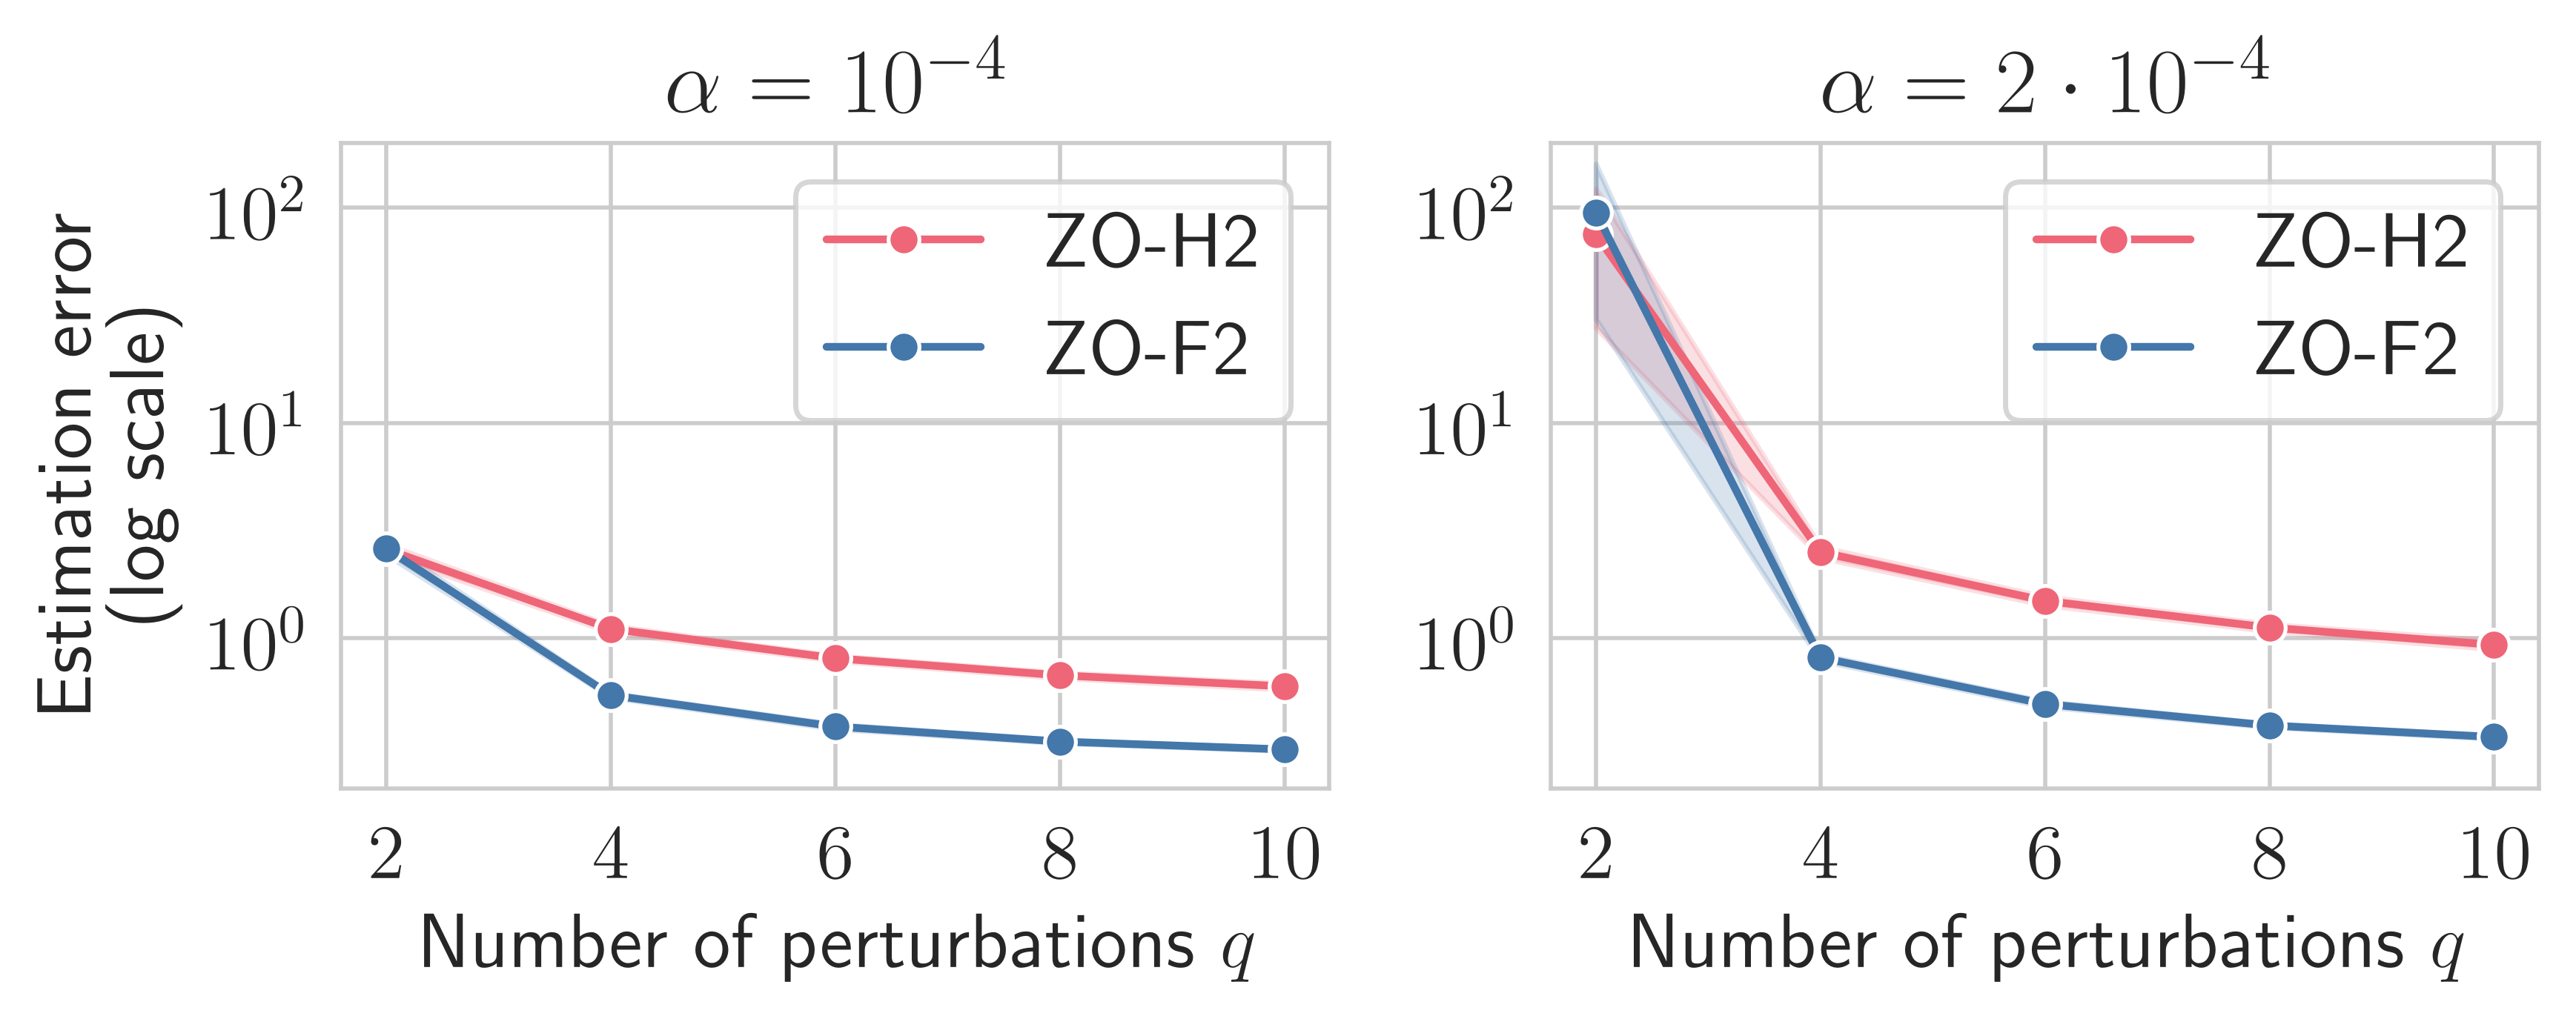

Write Python code to recreate this figure.
import matplotlib.pyplot as plt
import seaborn as sns
import pandas as pd
from omegaconf import DictConfig
import shutil
import read_log


def read_dir_q(dir: str, cuda_ids: list[int], vectors_list, alpha_list, seeds: list[int], lr: float,
             q_list: list, epochs: int) -> tuple[list[DictConfig], list[pd.DataFrame]]:
    cfg_list = []
    df_list = []
    tau = 0.5
    for ci, vectors in zip(cuda_ids, vectors_list):
        for alpha in alpha_list:
            for q in q_list:
                for s in seeds:
                    logfile = f'../log/{dir}/{vectors}_lr{lr}_q{q}_d800_alpha{alpha}_tau{tau}_f80_{ci}_{s}'
                    logfile += '.log'
                    cfg, df = read_log.read_log(logfile, epochs)
                    method = f'ZO-{vectors}'
                    df = df.assign(method=method)
                    df = df.assign(seed=s)
                    df = df.assign(q=q)
                    df = df.assign(alpha=alpha)
                    cfg_list.append(cfg)
                    df_list.append(df)
    return cfg_list, df_list


def main():
    epochs = 200
    custom_palette = {'ZO-I': '#228833', 'ZO-H1': '#CCBB44', 'ZO-H2': '#EE6677', 'ZO-F2': '#4477AA', 'ZO-F2(warm)': '#66CCEE'}
    vectors_list = ['H2', 'F2']
    lr = 1e-3
    seeds = [1, 2, 3, 4, 5]
    cudaid_list = [6, 7]
    q_list = [2,4,6,8,10]
    alpha_list = [1e-4, 2e-4]
    _, df_list = read_dir_q('mnist_q', cudaid_list, vectors_list, alpha_list, seeds, lr, q_list, epochs)
    df = pd.concat([d.iloc[[-1]] for d in df_list])

    pdflatex_available = shutil.which("pdflatex") is not None
    plt.rcParams['text.usetex'] = pdflatex_available
    plt.rcParams['pdf.use14corefonts'] = pdflatex_available
    plt.rcParams['font.size'] = 15
    sns.set_style('whitegrid')

    fig, ax = plt.subplots(nrows=1, ncols=2, figsize=(7.2, 3))
    g = sns.lineplot(ax=ax[0], data=df[df['alpha']==1e-4], palette=custom_palette, x='q', y='error', hue='method', marker='o', errorbar='sd')
    g.set_yscale('log')
    g.set(xlabel=r'Number of perturbations $q$', ylabel='Estimation error\n(log scale)')
    g.set_xticks(q_list)
    g.set_ylim([2e-1, 2e+2])
    g.legend(loc='upper right')
    g.set_title(r'$\alpha=10^{-4}$')
    g = sns.lineplot(ax=ax[1], data=df[df['alpha']==2e-4], palette=custom_palette, x='q', y='error', hue='method', marker='o', errorbar='sd')
    g.set_yscale('log')
    g.set(xlabel=r'Number of perturbations $q$', ylabel='')
    g.set_xticks(q_list)
    g.set_ylim([2e-1, 2e+2])
    g.legend(loc='upper right')
    g.set_title(r'$\alpha=2\cdot 10^{-4}$')
    fig.tight_layout()
    plt.savefig('mnist_q.png', bbox_inches="tight", dpi=500)
    plt.savefig('mnist_q.pdf', bbox_inches="tight", pad_inches=0.03)
    plt.show()


if __name__ == '__main__':
    main()
